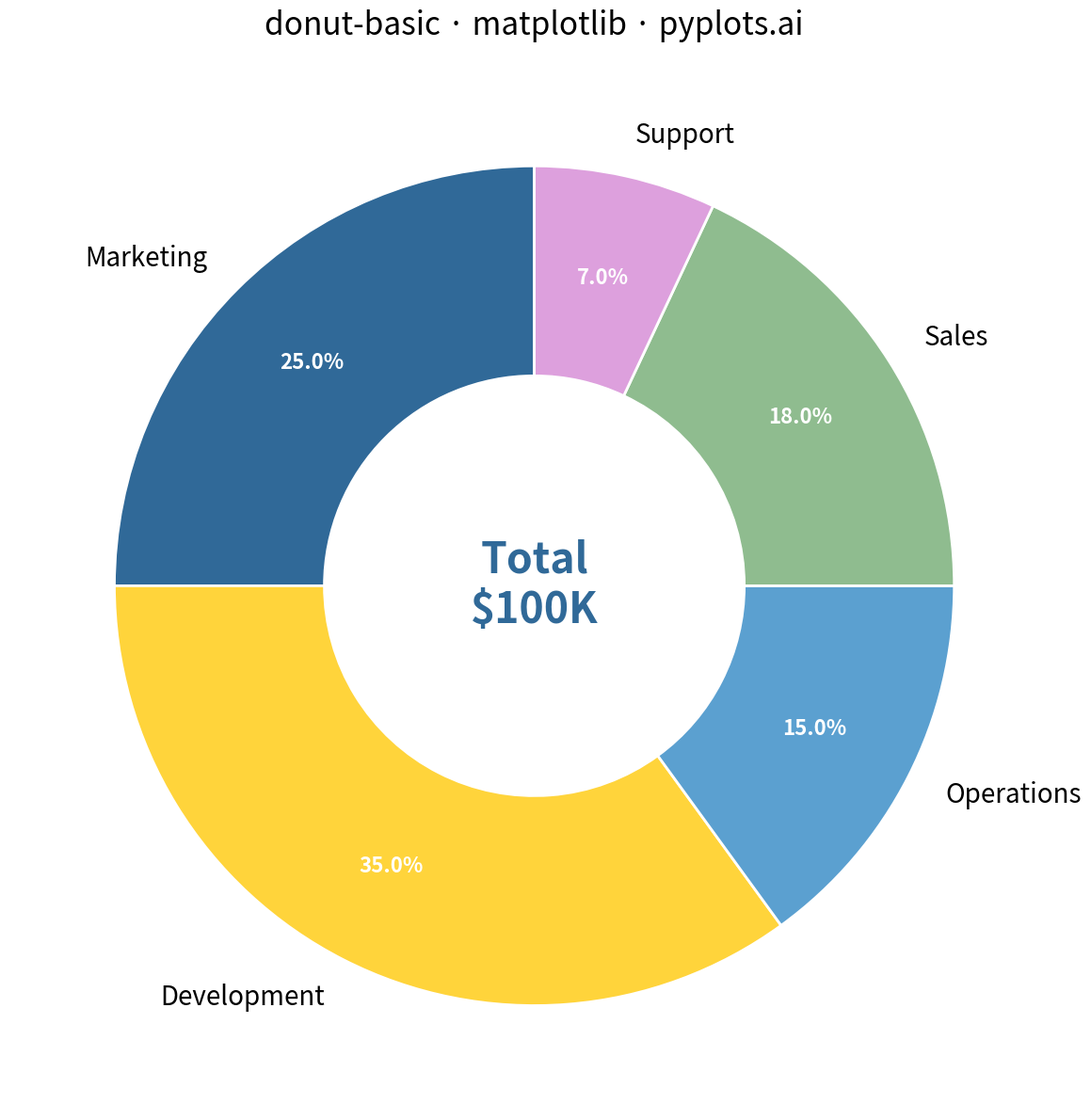

The matplotlib source for this figure:
"""pyplots.ai
donut-basic: Basic Donut Chart
Library: matplotlib | Python 3.13
Quality: pending | Created: 2025-12-23
"""

import matplotlib.pyplot as plt


# Data - Budget allocation by category
categories = ["Marketing", "Development", "Operations", "Sales", "Support"]
values = [25, 35, 15, 18, 7]
total = sum(values)

# Colors - Python Blue as primary, then colorblind-safe palette
colors = ["#306998", "#FFD43B", "#5BA0D0", "#8FBC8F", "#DDA0DD"]

# Create plot (3600x3600 px - square for symmetric pie/donut)
fig, ax = plt.subplots(figsize=(12, 12))

# Create donut chart with wedgeprops for ring width
wedges, texts, autotexts = ax.pie(
    values,
    labels=categories,
    autopct="%1.1f%%",
    startangle=90,
    colors=colors,
    wedgeprops={"width": 0.5, "edgecolor": "white", "linewidth": 2},
    pctdistance=0.75,
    labeldistance=1.1,
)

# Style labels and percentages for 3600x3600 px
for text in texts:
    text.set_fontsize(20)
for autotext in autotexts:
    autotext.set_fontsize(16)
    autotext.set_color("white")
    autotext.set_fontweight("bold")

# Add center text with total
ax.text(0, 0, f"Total\n${total}K", ha="center", va="center", fontsize=32, fontweight="bold", color="#306998")

# Ensure circular shape
ax.set_aspect("equal")

ax.set_title("donut-basic · matplotlib · pyplots.ai", fontsize=24, pad=20)

plt.tight_layout()
plt.savefig("plot.png", dpi=300, bbox_inches="tight")
